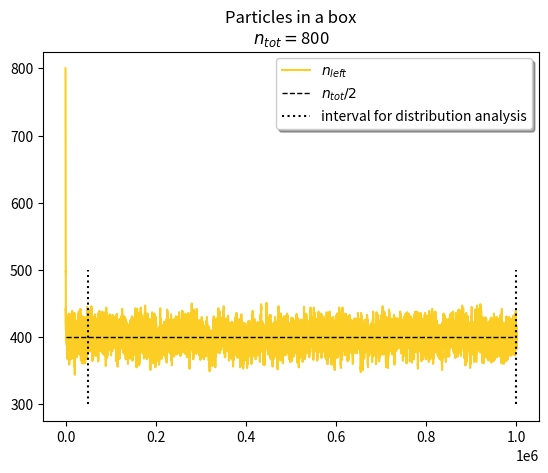

The matplotlib source for this figure: (Note: this script raises an exception after producing the figure.)
# [redacted]
# [email redacted]
# [redacted]
# Project 3.2

from scipy.stats import norm
import numpy as np
import matplotlib
import matplotlib.pyplot as plt
import random as rnd
import pylab as pl


# ------------------------- global variables

# Total number of particles
nTotArray = [800]

# Number of steps
# nSteps = 1000
nStepsDict = {
8:      100,
64:     1000,
800:    1000000
}

# Number of simulations for each n
nSimulations = 1

# Seed the random generator
rnd.seed()

# storage
leftDict = {}
endLeftDict = {}
stepDict = {}

# ---------------------------- calculation
for nTot in nTotArray:
    stepArray = [ ]
    leftArray = [ ]
    endLeftArray = [ ]
    # Perform nsims independent simulations
    for simulation in range(nSimulations):
        # Initial number of particles on the left side
        nLeft = nTot
        nRight = 0
        nSteps = nStepsDict[nTot]
        oddEvenEnding = round(rnd.random())
        for step in range(0,nSteps-oddEvenEnding):
            if simulation == 0:
                stepArray.append(step)
                leftArray.append(nLeft)
            p = nLeft/nTot
            r = rnd.random()
            if r < p:
                nLeft -= 1
                nRight += 1
            elif r >= p:
                nLeft += 1
                nRight -= 1
        endLeftArray.append(nLeft)
        if simulation == 0:
            leftDict[nTot] = leftArray
            stepDict[nTot] = stepArray
    endLeftDict[nTot] = endLeftArray

## fit leftEnd[2000:] to normal distribution
leftArray = leftDict[800]
examineArray = leftArray[50000:]

mean, std = norm.fit(examineArray)
x = np.linspace(340, 460, 1001)
p = norm.pdf(x,mean,std)

# -------------------------- plot

colors = [pl.cm.plasma(0.9)]

for i in range(len(nTotArray)):
    plt.clf()
    stepArray = stepDict[nTotArray[i]]
    leftArray = leftDict[nTotArray[i]]
    plt.plot(stepArray,leftArray,
            color = colors[i])
    plt.plot([0, stepArray[-1]], [nTotArray[i]/2, nTotArray[i]/2],
            '--k', linewidth = 1)
    plt.plot([50000, 50000], [300,500], ':k')
    plt.plot([1000000, 1000000], [300,500], ':k')
    plt.legend([r'$n_{left}$', r'$n_{tot}/2$', r'interval for distribution analysis'],
                fancybox=True, shadow=True)
    plt.title('Particles in a box\n'+r'$n_{tot} = $' + str(nTotArray[i]))
    plt.savefig('assets2/plot_'+str(nTotArray[i])+'.png', dpi = 300)
    # plt.show()

plt.clf()
plt.title(r'Distribution of $n_{left}$ for $t\in [50\,000,1\,000\,000]$ .' + '\n' \
        + r'$\mu = $' + str(round(mean,2)) + '\t' + r'$\sigma$ = ' + str(round(std,2)))

n, bins, patches = plt.hist(examineArray,
        color = colors[i],
        bins = [x-0.5 for x in range(min(examineArray), max(examineArray)+2)],
        density = True)
plt.plot(x,p,
        color = [0.1,0.3,1],
        linewidth = 1)
plt.legend([r'fitted normal distribution', r'$n_{left}$ -distribution'])
print('nTot',nTot,'\nn:\t', n, '\nbins:\t', bins, '\npatches\t', patches)
plt.savefig('assets2/plot_hist.png', dpi = 300)
# plt.show()
